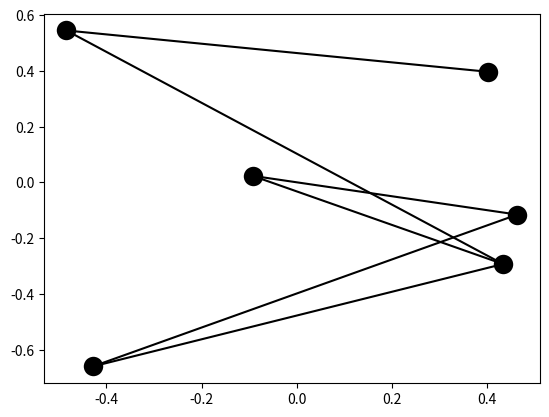

This figure's Python source:
import numpy as np
import matplotlib.pyplot as plt

class graph:
    def __init__(self, A):
        self.A = A
        self.N = len(A)
    
    def eig(self):
        return np.linalg.eig(self.A)[1]

    def laplacian(self):
        D = []
        for u in self.A:
            delta = 0
            for v in u:
                if v != 0:
                    delta += 1

            D.append([delta])

        return np.array(D) - self.A

    def cart(self):
        ret = []
        [lambdas, eigs] = np.linalg.eig(self.laplacian())
        [l2, l1] = sorted(lambdas)[:2]
        i = np.where(lambdas == l1)
        j = np.where(lambdas == l2)
        x1 = eigs[i]
        x2 = eigs[j]
        for k in range(self.N):
            ret.append(np.array([x1[0][k], x2[0][k]]))

        return ret

    def plot(self):
        X = [pos[0] for pos in self.cart()]
        Y = [pos[1] for pos in self.cart()]

        plt.scatter(X, Y, linewidth=8, color='k')
        for i in range(self.N):
            for j in range(i, self.N):
                if self.A[i][j] != 0:
                    plt.plot([X[i], X[j]], [Y[i], Y[j]], color='k')

        plt.show()

if __name__ == '__main__':
    import random
    G = graph(np.array([[0, 1, 0, 0, 0, 0],
                        [1, 0, 1, 0, 0, 0],
                        [0, 1, 0, 1, 1, 0],
                        [0, 0, 1, 0, 0, 1],
                        [0, 0, 1, 0, 0, 1],
                        [0, 0, 0, 1, 1, 0]]))

    #print(np.linalg.eig(A)[1])
    print(G.laplacian())
    G.plot()

    G1 = graph(np.array([[0, 1, 0, 0, 0],
                         [1, 0, 1, 1, 0],
                         [0, 1, 0, 0, 1],
                         [0, 1, 0, 0, 1],
                         [0, 0, 1, 1, 0]]))

    #G1.plot()

    N = 25
    A = np.random.rand(N, N)
    A = np.round(0.75 * A)
    G2 = graph(A)
    #G2.plot()


